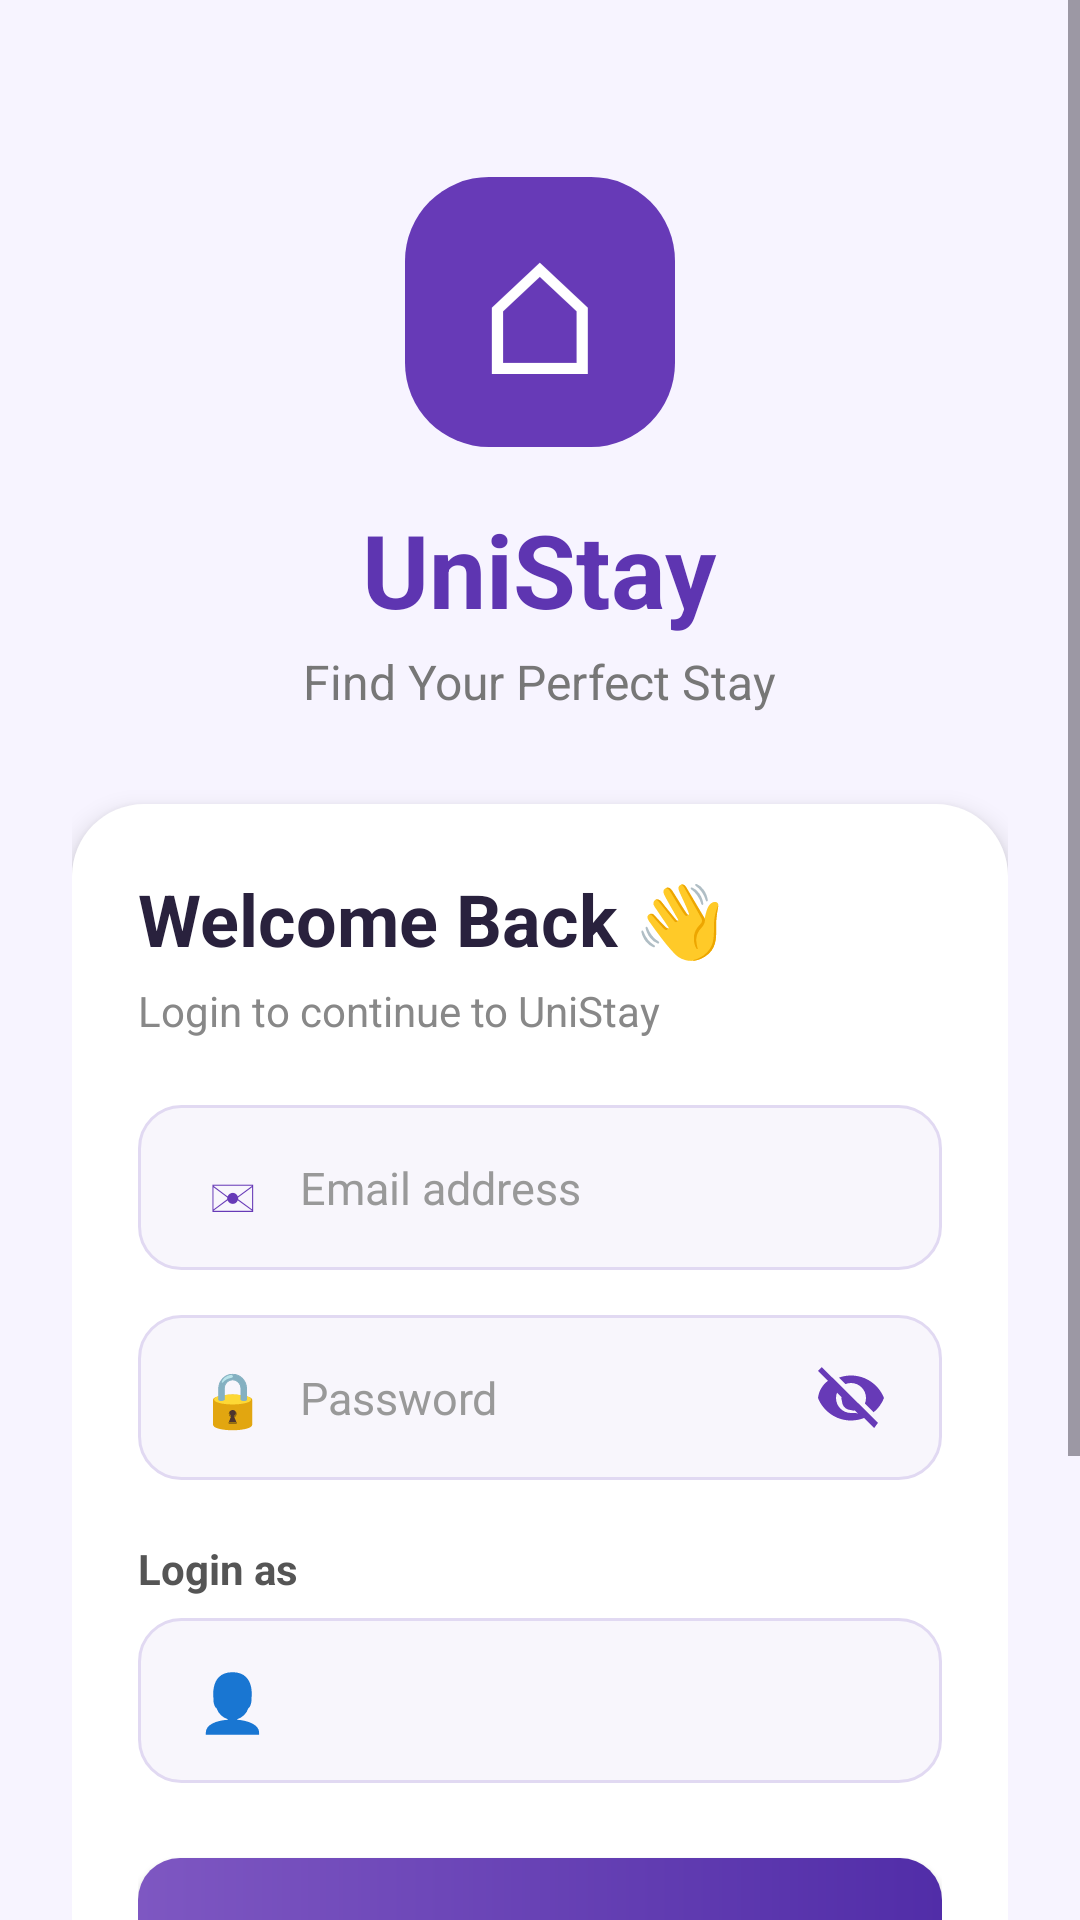

Android layout source for this screen:
<!-- AndroidManifest.xml: application theme Theme.RentFinder -->
<!-- res/layout/activity_login.xml -->
<?xml version="1.0" encoding="utf-8"?>
<ScrollView
    xmlns:android="http://schemas.android.com/apk/res/android"
    android:layout_width="match_parent"
    android:layout_height="match_parent"
    android:fillViewport="true"
    android:background="#F7F4FF">

    <LinearLayout
        android:layout_width="match_parent"
        android:layout_height="wrap_content"
        android:orientation="vertical"
        android:gravity="center_horizontal"
        android:padding="24dp">

        
        <TextView
            android:layout_width="90dp"
            android:layout_height="90dp"
            android:layout_marginTop="35dp"
            android:gravity="center"
            android:text="⌂"
            android:textSize="52sp"
            android:textColor="#FFFFFF"
            android:background="@drawable/logo_background"/>

        
        <TextView
            android:layout_width="wrap_content"
            android:layout_height="wrap_content"
            android:text="UniStay"
            android:textSize="34sp"
            android:textStyle="bold"
            android:textColor="#5E35B1"
            android:layout_marginTop="18dp"/>

        
        <TextView
            android:layout_width="wrap_content"
            android:layout_height="wrap_content"
            android:text="Find Your Perfect Stay"
            android:textSize="16sp"
            android:textColor="#777777"
            android:layout_marginTop="4dp"
            android:layout_marginBottom="30dp"/>

        
        <LinearLayout
            android:layout_width="match_parent"
            android:layout_height="wrap_content"
            android:orientation="vertical"
            android:padding="22dp"
            android:background="@drawable/login_card_background"
            android:elevation="5dp">

            
            <TextView
                android:layout_width="wrap_content"
                android:layout_height="wrap_content"
                android:text="Welcome Back 👋"
                android:textSize="24sp"
                android:textStyle="bold"
                android:textColor="#29213D"/>

            <TextView
                android:layout_width="wrap_content"
                android:layout_height="wrap_content"
                android:text="Login to continue to UniStay"
                android:textSize="14sp"
                android:textColor="#888888"
                android:layout_marginTop="5dp"
                android:layout_marginBottom="22dp"/>

            
            <LinearLayout
                android:layout_width="match_parent"
                android:layout_height="55dp"
                android:orientation="horizontal"
                android:gravity="center_vertical"
                android:paddingStart="14dp"
                android:paddingEnd="8dp"
                android:background="@drawable/input_background">

                <TextView
                    android:layout_width="35dp"
                    android:layout_height="match_parent"
                    android:gravity="center"
                    android:text="✉"
                    android:textSize="21sp"
                    android:textColor="#673AB7"/>

                <EditText
                    android:id="@+id/etEmail"
                    android:layout_width="0dp"
                    android:layout_height="match_parent"
                    android:layout_weight="1"
                    android:hint="Email address"
                    android:textSize="15sp"
                    android:textColor="#222222"
                    android:textColorHint="#999999"
                    android:background="@android:color/transparent"
                    android:inputType="textEmailAddress"
                    android:paddingStart="5dp"
                    android:paddingEnd="5dp"/>

            </LinearLayout>

            
            <LinearLayout
                android:layout_width="match_parent"
                android:layout_height="55dp"
                android:orientation="horizontal"
                android:gravity="center_vertical"
                android:paddingStart="14dp"
                android:paddingEnd="8dp"
                android:layout_marginTop="15dp"
                android:background="@drawable/input_background">

                <TextView
                    android:layout_width="35dp"
                    android:layout_height="match_parent"
                    android:gravity="center"
                    android:text="🔒"
                    android:textSize="18sp"/>

                <EditText
                    android:id="@+id/etPassword"
                    android:layout_width="0dp"
                    android:layout_height="match_parent"
                    android:layout_weight="1"
                    android:hint="Password"
                    android:textSize="15sp"
                    android:textColor="#222222"
                    android:textColorHint="#999999"
                    android:background="@android:color/transparent"
                    android:inputType="textPassword"
                    android:paddingStart="5dp"
                    android:paddingEnd="5dp"/>

                
                <ImageButton
                    android:id="@+id/btnShowPassword"
                    android:layout_width="45dp"
                    android:layout_height="match_parent"
                    android:background="@android:color/transparent"
                    android:src="@drawable/ic_visibility_off"
                    android:contentDescription="Show password"
                    android:padding="10dp"
                    android:clickable="true"
                    android:focusable="true"/>

            </LinearLayout>

            
            <TextView
                android:layout_width="wrap_content"
                android:layout_height="wrap_content"
                android:text="Login as"
                android:textSize="14sp"
                android:textStyle="bold"
                android:textColor="#555555"
                android:layout_marginTop="20dp"
                android:layout_marginBottom="7dp"/>

            
            <LinearLayout
                android:layout_width="match_parent"
                android:layout_height="55dp"
                android:orientation="horizontal"
                android:gravity="center_vertical"
                android:paddingStart="14dp"
                android:background="@drawable/input_background">

                <TextView
                    android:layout_width="35dp"
                    android:layout_height="match_parent"
                    android:gravity="center"
                    android:text="👤"
                    android:textSize="19sp"/>

                <Spinner
                    android:id="@+id/spinnerRole"
                    android:layout_width="0dp"
                    android:layout_height="match_parent"
                    android:layout_weight="1"
                    android:background="@android:color/transparent"/>

            </LinearLayout>

            
            <Button
                android:id="@+id/btnLogin"
                android:layout_width="match_parent"
                android:layout_height="55dp"
                android:text="LOGIN"
                android:textSize="16sp"
                android:textStyle="bold"
                android:textColor="#FFFFFF"
                android:background="@drawable/login_button_background"
                android:elevation="3dp"
                android:layout_marginTop="25dp"/>

            
            <Button
                android:id="@+id/btnRegister"
                android:layout_width="match_parent"
                android:layout_height="52dp"
                android:text="CREATE NEW ACCOUNT"
                android:textSize="14sp"
                android:textStyle="bold"
                android:textColor="#FFFFFF"
                android:background="@drawable/register_button_background"
                android:layout_marginTop="12dp"/>

        </LinearLayout>

        
        <TextView
            android:layout_width="wrap_content"
            android:layout_height="wrap_content"
            android:text="Safe • Simple • Student Friendly"
            android:textSize="13sp"
            android:textColor="#999999"
            android:layout_marginTop="22dp"
            android:layout_marginBottom="20dp"/>

    </LinearLayout>

</ScrollView>
<!-- resources referenced by this layout -->
<resources>
  <!-- drawable ic_visibility_off (drawable) -->
  <vector xmlns:android="http://schemas.android.com/apk/res/android"
      android:width="24dp"
      android:height="24dp"
      android:viewportWidth="24"
      android:viewportHeight="24">
  
      <path
          android:fillColor="#673AB7"
          android:pathData="M12,7c2.76,0 5,2.24 5,5 0,0.65 -0.13,1.26 -0.35,1.82l2.92,2.92C21.05,15.53 22.27,13.86 23,12c-1.73,-4.39 -6,-7.5 -11,-7.5 -1.4,0 -2.74,0.25 -3.98,0.7l2.16,2.16C10.74,7.13 11.35,7 12,7zM2.27,1.72L1,2.99l3.3,3.3C2.61,7.52 1.26,9.56 1,12c1.73,4.39 6,7.5 11,7.5 1.55,0 3.03,-0.3 4.38,-0.84l3.35,3.35L21,20.27 2.27,1.72zM12,17c-2.76,0 -5,-2.24 -5,-5 0,-0.63 0.12,-1.23 0.34,-1.77l1.54,1.54C8.61,12.02 9,12.99 9,13c0,1.66 1.34,3 3,3 0.01,0 0.98,0.39 1.23,0.12l1.54,1.54C14.23,16.88 13.63,17 12,17z"/>
  </vector>
  <!-- drawable input_background (drawable) -->
  <?xml version="1.0" encoding="utf-8"?>
  <shape xmlns:android="http://schemas.android.com/apk/res/android"
      android:shape="rectangle">
  
      <solid android:color="#F8F6FC"/>
  
      <stroke
          android:width="1dp"
          android:color="#E1D9F2"/>
  
      <corners
          android:radius="14dp"/>
  
  </shape>
  <!-- drawable login_button_background (drawable) -->
  <?xml version="1.0" encoding="utf-8"?>
  <shape xmlns:android="http://schemas.android.com/apk/res/android"
      android:shape="rectangle">
  
      <gradient
          android:startColor="#7E57C2"
          android:endColor="#512DA8"
          android:angle="0"/>
  
      <corners
          android:radius="14dp"/>
  
  </shape>
  <!-- drawable login_card_background (drawable) -->
  <?xml version="1.0" encoding="utf-8"?>
  <shape xmlns:android="http://schemas.android.com/apk/res/android"
      android:shape="rectangle">
  
      <solid android:color="#FFFFFF"/>
  
      <corners
          android:radius="24dp"/>
  
      <padding
          android:left="5dp"
          android:top="5dp"
          android:right="5dp"
          android:bottom="5dp"/>
  
  </shape>
  <!-- drawable logo_background (drawable) -->
  <?xml version="1.0" encoding="utf-8"?>
  <shape xmlns:android="http://schemas.android.com/apk/res/android"
      android:shape="rectangle">
  
      <solid android:color="#673AB7"/>
  
      <corners
          android:radius="28dp"/>
  
      <padding
          android:left="10dp"
          android:top="10dp"
          android:right="10dp"
          android:bottom="10dp"/>
  
  </shape>
  <!-- drawable register_button_background (drawable) -->
  <?xml version="1.0" encoding="utf-8"?>
  <shape xmlns:android="http://schemas.android.com/apk/res/android"
      android:shape="rectangle">
  
      <solid android:color="#FFFFFF"/>
  
      <stroke
          android:width="2dp"
          android:color="#673AB7"/>
  
      <corners
          android:radius="14dp"/>
  
  </shape>
  <style name="Theme.RentFinder" parent="Base.Theme.RentFinder" />
  <style name="Base.Theme.RentFinder" parent="Theme.Material3.DayNight.NoActionBar">
          
          
      </style>
</resources>
